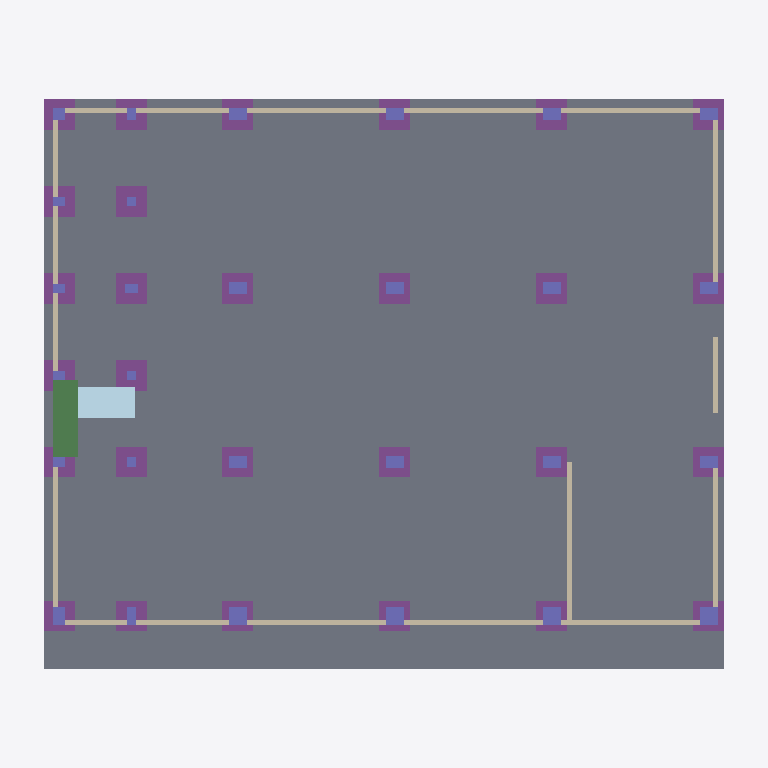
Plan cut of the same IFC building model at storey 'Undefined' (level 0.00 m, cut at 1.40 m), seen from above with north up, elements coloured by IFC class: 29 columns (violet), 28 footings (purple), 18 walls (beige), 1 slab (grey), 1 beam (green), 1 plate (pale blue). Cut surfaces are drawn darker.
Extent 23.1 m × 18.5 m × 24.4 m (x, y, z). Storeys (1): Undefined at 0.00 m. Elements (659): 316 IfcBeam, 183 IfcColumn, 111 IfcWall, 28 IfcFooting, 12 IfcPlate, 9 IfcSlab.

HEADER;
FILE_DESCRIPTION(('ViewDefinition[CoordinationView_V2.0, QuantityTakeOffAddOnView]'),'2;1');
FILE_NAME('as built.ifc','2015-06-27T17:21:03',(''),(''),'IFC Database Version:Work','Tekla Structures Educational 20.1 Service Release 2, IFC Export Version: 4.0.0.0 Jan 14 2015','');
FILE_SCHEMA(('IFC2X3'));
ENDSEC;
DATA;
#25=IFCPROJECT('2uU9_Aii97buk2K5N13AFj',#5,'Tekla Corporation',$,$,$,$,(#11),#24);
#27=IFCSITE('3hEA4WV7X57fISGwwErRdo',#5,'Undefined',$,$,#26,$,$,.ELEMENT.,$,$,$,$,$);
#29=IFCBUILDING('1TGa9hx5X6Yu9ISlhs9dJ5',#5,'Undefined',$,$,#28,$,$,.ELEMENT.,$,$,$);
#31=IFCBUILDINGSTOREY('2Vh2YrTHP4WwjAiSm4XqJP',#5,'Undefined',$,$,#30,$,$,.ELEMENT.,0.0);
#4652=IFCSLAB('1LKIc4000BrZ4qCp4pE38q',#5,'SLAB','400*18527','400*18527',#4640,#4651,'Concrete_S-1/0(?)',.FLOOR.);
#6640=IFCBEAM('1LPleb00019J4qCp8uCJKr',#5,'FACADE','200*800','200*800',#6637,#6639,'Concrete_B-1/0(?)');
#9087=IFCPLATE('1LPleb0006Pp4qCp8uD3Kq',#5,'STAIRS','PL1000*279','PL1000*279',#9056,#9086,'0(?)');
#4514=IFCFOOTING('1LKIc4000BdZ4qCp4pE38q',#5,'FOOTING','1000*1000','1000*1000',#4511,#4513,'ID55512984-0000-0b9e-[number]',.NOTDEFINED.);
#4550=IFCFOOTING('1LKIc4000BhZ4qCp4pE38q',#5,'FOOTING','1000*1000','1000*1000',#4547,#4549,'ID55512984-0000-0bae-[number]',.NOTDEFINED.);
#4586=IFCFOOTING('1LKIc4000BlZ4qCp4pE38q',#5,'FOOTING','1000*1000','1000*1000',#4583,#4585,'ID55512984-0000-0bbe-[number]',.NOTDEFINED.);
#5834=IFCWALL('1LKIc4000DqZ4qCp4pE38q',#5,'PANEL','2700*160','2700*160',#5823,#5833,'Concrete_W-1/0(?)');
#4568=IFCFOOTING('1LKIc4000BjZ4qCp4pE38q',#5,'FOOTING','1000*1000','1000*1000',#4565,#4567,'ID55512984-0000-0bb6-[number]',.NOTDEFINED.);
#6018=IFCWALL('1LKIc4000DwZ4qCp4pE38q',#5,'PANEL','2700*160','2700*160',#6007,#6017,'Concrete_W-1/0(?)');
#4433=IFCFOOTING('1LKIc4000BUZ4qCp4pE38q',#5,'FOOTING','1000*1000','1000*1000',#4430,#4432,'ID55512984-0000-0b7a-[number]',.NOTDEFINED.);
#4532=IFCFOOTING('1LKIc4000BfZ4qCp4pE38q',#5,'FOOTING','1000*1000','1000*1000',#4529,#4531,'ID55512984-0000-0ba6-[number]',.NOTDEFINED.);
#4541=IFCFOOTING('1LKIc4000BgZ4qCp4pE38q',#5,'FOOTING','1000*1000','1000*1000',#4538,#4540,'ID55512984-0000-0baa-[number]',.NOTDEFINED.);
#4496=IFCFOOTING('1LKIc4000BbZ4qCp4pE38q',#5,'FOOTING','1000*1000','1000*1000',#4493,#4495,'ID55512984-0000-0b96-[number]',.NOTDEFINED.);
#4523=IFCFOOTING('1LKIc4000BeZ4qCp4pE38q',#5,'FOOTING','1000*1000','1000*1000',#4520,#4522,'ID55512984-0000-0ba2-[number]',.NOTDEFINED.);
#4559=IFCFOOTING('1LKIc4000BiZ4qCp4pE38q',#5,'FOOTING','1000*1000','1000*1000',#4556,#4558,'ID55512984-0000-0bb2-[number]',.NOTDEFINED.);
#4505=IFCFOOTING('1LKIc4000BcZ4qCp4pE38q',#5,'FOOTING','1000*1000','1000*1000',#4502,#4504,'ID55512984-0000-0b9a-[number]',.NOTDEFINED.);
#4442=IFCFOOTING('1LKIc4000BVZ4qCp4pE38q',#5,'FOOTING','1000*1000','1000*1000',#4439,#4441,'ID55512984-0000-0b7e-[number]',.NOTDEFINED.);
#4469=IFCFOOTING('1LKIc4000BYZ4qCp4pE38q',#5,'FOOTING','1000*1000','1000*1000',#4466,#4468,'ID55512984-0000-0b8a-[number]',.NOTDEFINED.);
#4631=IFCFOOTING('1LKIc4000BqZ4qCp4pE38q',#5,'FOOTING','1000*1000','1000*1000',#4628,#4630,'ID55512984-0000-0bd2-[number]',.NOTDEFINED.);
#4406=IFCFOOTING('1LKIc4000BRZ4qCp4pE38q',#5,'FOOTING','1000*1000','1000*1000',#4403,#4405,'ID55512984-0000-0b6e-[number]',.NOTDEFINED.);
#5409=IFCWALL('1LKIc4000D9Z4qCp4pE38q',#5,'FACADE','2500*160','2500*160',#5398,#5408,'Concrete_W-1/0(?)');
#5623=IFCWALL('1LKIc4000DRZ4qCp4pE38q',#5,'PANEL','2700*160','2700*160',#5612,#5622,'Concrete_W-1/0(?)');
#5642=IFCWALL('1LKIc4000DSZ4qCp4pE38q',#5,'PANEL','2700*160','2700*160',#5635,#5641,'Concrete_W-1/0(?)');
#5655=IFCWALL('1LKIc4000DTZ4qCp4pE38q',#5,'PANEL','2700*160','2700*160',#5648,#5654,'Concrete_W-1/0(?)');
#5743=IFCWALL('1LKIc4000DlZ4qCp4pE38q',#5,'PANEL','2700*160','2700*160',#5736,#5742,'Concrete_W-1/0(?)');
#5758=IFCWALL('1LKIc4000DmZ4qCp4pE38q',#5,'PANEL','2700*160','2700*160',#5751,#5757,'Concrete_W-1/0(?)');
#5771=IFCWALL('1LKIc4000DnZ4qCp4pE38q',#5,'PANEL','2700*160','2700*160',#5764,#5770,'Concrete_W-1/0(?)');
#5918=IFCWALL('1LKIc4000DsZ4qCp4pE38q',#5,'PANEL','2700*160','2700*160',#5911,#5917,'Concrete_W-1/0(?)');
#4424=IFCFOOTING('1LKIc4000BTZ4qCp4pE38q',#5,'FOOTING','1000*1000','1000*1000',#4421,#4423,'ID55512984-0000-0b76-[number]',.NOTDEFINED.);
#4478=IFCFOOTING('1LKIc4000BZZ4qCp4pE38q',#5,'FOOTING','1000*1000','1000*1000',#4475,#4477,'ID55512984-0000-0b8e-[number]',.NOTDEFINED.);
#4487=IFCFOOTING('1LKIc4000BaZ4qCp4pE38q',#5,'FOOTING','1000*1000','1000*1000',#4484,#4486,'ID55512984-0000-0b92-[number]',.NOTDEFINED.);
#4397=IFCFOOTING('1LKIc4000BQZ4qCp4pE38q',#5,'FOOTING','1000*1000','1000*1000',#4394,#4396,'ID55512984-0000-0b6a-[number]',.NOTDEFINED.);
#4415=IFCFOOTING('1LKIc4000BSZ4qCp4pE38q',#5,'FOOTING','1000*1000','1000*1000',#4412,#4414,'ID55512984-0000-0b72-[number]',.NOTDEFINED.);
#4613=IFCFOOTING('1LKIc4000BoZ4qCp4pE38q',#5,'FOOTING','1000*1000','1000*1000',#4610,#4612,'ID55512984-0000-0bca-[number]',.NOTDEFINED.);
#4604=IFCFOOTING('1LKIc4000BnZ4qCp4pE38q',#5,'FOOTING','1000*1000','1000*1000',#4601,#4603,'ID55512984-0000-0bc6-[number]',.NOTDEFINED.);
#4577=IFCFOOTING('1LKIc4000BkZ4qCp4pE38q',#5,'FOOTING','1000*1000','1000*1000',#4574,#4576,'ID55512984-0000-0bba-[number]',.NOTDEFINED.);
#4355=IFCFOOTING('1LKIc4000BPZ4qCp4pE38q',#5,'FOOTING','1000*1000','1000*1000',#4343,#4354,'ID55512984-0000-0b66-[number]',.NOTDEFINED.);
#4451=IFCFOOTING('1LKIc4000BWZ4qCp4pE38q',#5,'FOOTING','1000*1000','1000*1000',#4448,#4450,'ID55512984-0000-0b82-[number]',.NOTDEFINED.);
#4460=IFCFOOTING('1LKIc4000BXZ4qCp4pE38q',#5,'FOOTING','1000*1000','1000*1000',#4457,#4459,'ID55512984-0000-0b86-[number]',.NOTDEFINED.);
#4622=IFCFOOTING('1LKIc4000BpZ4qCp4pE38q',#5,'FOOTING','1000*1000','1000*1000',#4619,#4621,'ID55512984-0000-0bce-[number]',.NOTDEFINED.);
#4595=IFCFOOTING('1LKIc4000BmZ4qCp4pE38q',#5,'FOOTING','1000*1000','1000*1000',#4592,#4594,'ID55512984-0000-0bc2-[number]',.NOTDEFINED.);
#5606=IFCWALL('1LKIc4000DQZ4qCp4pE38q',#5,'PANEL','2700*160','2700*160',#5599,#5605,'Concrete_W-1/0(?)');
#5784=IFCWALL('1LKIc4000DoZ4qCp4pE38q',#5,'PANEL','2700*160','2700*160',#5777,#5783,'Concrete_W-1/0(?)');
#5337=IFCWALL('1LKIc4000D6Z4qCp4pE38q',#5,'FACADE','2700*160','2700*160',#5330,#5336,'Concrete_W-1/0(?)');
#5369=IFCWALL('1LKIc4000D7Z4qCp4pE38q',#5,'FACADE','2500*160','2500*160',#5362,#5368,'Concrete_W-1/0(?)');
#5321=IFCWALL('1LKIc4000D5Z4qCp4pE38q',#5,'FACADE','2700*160','2700*160',#5314,#5320,'Concrete_W-1/0(?)');
#5888=IFCWALL('1LKIc4000DrZ4qCp4pE38q',#5,'PANEL','2700*160','2700*160',#5859,#5887,'Concrete_W-1/0(?)');
#108=IFCCOLUMN('1LKIc40000uZ4qCp4pE38q',#5,'COLUMN','600*600','600*600',#105,#107,'Concrete_C-1/0(?)');
#64=IFCCOLUMN('1LKIc40000vJ4qCp4pE38q',#5,'COLUMN','600*600','600*600',#47,#63,'Concrete_C-1/0(?)');
#118=IFCCOLUMN('1LKIc40000rZ4qCp4pE38q',#5,'COLUMN','600*600','600*600',#115,#117,'Concrete_C-1/0(?)');
#128=IFCCOLUMN('1LKIc40000tZ4qCp4pE38q',#5,'COLUMN','600*600','600*600',#125,#127,'Concrete_C-1/0(?)');
#5577=IFCWALL('1LKIc4000DPZ4qCp4pE38q',#5,'PANEL','2700*160','2700*160',#5570,#5576,'Concrete_W-1/0(?)');
#5798=IFCWALL('1LKIc4000DpZ4qCp4pE38q',#5,'PANEL','2700*160','2700*160',#5791,#5797,'Concrete_W-1/0(?)');
#142=IFCCOLUMN('1LKIc40000sZ4qCp4pE38q',#5,'COLUMN','400*600','400*600',#136,#141,'Concrete_C-1/0(?)');
#172=IFCCOLUMN('1LKIc40000qZ4qCp4pE38q',#5,'COLUMN','400*600','400*600',#169,#171,'Concrete_C-1/0(?)');
#192=IFCCOLUMN('1LKIc40000mZ4qCp4pE38q',#5,'COLUMN','400*600','400*600',#189,#191,'Concrete_C-1/0(?)');
#182=IFCCOLUMN('1LKIc40000nZ4qCp4pE38q',#5,'COLUMN','400*600','400*600',#179,#181,'Concrete_C-1/0(?)');
#202=IFCCOLUMN('1LKIc40000lZ4qCp4pE38q',#5,'COLUMN','400*600','400*600',#199,#201,'Concrete_C-1/0(?)');
#212=IFCCOLUMN('1LKIc40000jZ4qCp4pE38q',#5,'COLUMN','400*600','400*600',#209,#211,'Concrete_C-1/0(?)');
#232=IFCCOLUMN('1LKIc40000gZ4qCp4pE38q',#5,'COLUMN','400*600','400*600',#229,#231,'Concrete_C-1/0(?)');
#222=IFCCOLUMN('1LKIc40000iZ4qCp4pE38q',#5,'COLUMN','400*600','400*600',#219,#221,'Concrete_C-1/0(?)');
#252=IFCCOLUMN('1LKIc40000aZ4qCp4pE38q',#5,'COLUMN','400*600','400*600',#249,#251,'Concrete_C-1/0(?)');
#242=IFCCOLUMN('1LKIc40000bZ4qCp4pE38q',#5,'COLUMN','400*600','400*600',#239,#241,'Concrete_C-1/0(?)');
#262=IFCCOLUMN('1LKIc40000ZZ4qCp4pE38q',#5,'COLUMN','400*600','400*600',#259,#261,'Concrete_C-1/0(?)');
#272=IFCCOLUMN('1LKIc40000YZ4qCp4pE38q',#5,'COLUMN','400*600','400*600',#269,#271,'Concrete_C-1/0(?)');
#526=IFCCOLUMN('1LKIc40000UZ4qCp4pE38q',#5,'FACADE','600*400','600*400',#520,#525,'Concrete_C-1/0(?)');
#410=IFCCOLUMN('1LKIc40000pZ4qCp4pE38q',#5,'COLUMN','600*300','600*300',#404,#409,'Concrete_C-1/0(?)');
#495=IFCCOLUMN('1LKIc40000VJ4qCp4pE38q',#5,'FACADE','400*400','400*400',#489,#494,'Concrete_C-1/0(?)');
#345=IFCCOLUMN('1LKIc40000dJ4qCp4pE38q',#5,'FACADE','300*400','300*400',#339,#344,'Concrete_C-1/0(?)');
#386=IFCCOLUMN('1LKIc40000oJ4qCp4pE38q',#5,'FACADE','300*400','300*400',#383,#385,'Concrete_C-1/0(?)');
#376=IFCCOLUMN('1LKIc40000cJ4qCp4pE38q',#5,'FACADE','300*400','300*400',#373,#375,'Concrete_C-1/0(?)');
#396=IFCCOLUMN('1LKIc40000XZ4qCp4pE38q',#5,'FACADE','300*400','300*400',#393,#395,'Concrete_C-1/0(?)');
#442=IFCCOLUMN('1LKIc40000WZ4qCp4pE38q',#5,'COLUMN','400*300','400*300',#436,#441,'Concrete_C-1/0(?)');
#288=IFCCOLUMN('1LKIc40000fZ4qCp4pE38q',#5,'COLUMN','300*300','300*300',#282,#287,'Concrete_C-1/0(?)');
#319=IFCCOLUMN('1LKIc40000hJ4qCp4pE38q',#5,'COLUMN','300*300','300*300',#316,#318,'Concrete_C-1/0(?)');
#329=IFCCOLUMN('1LKIc40000eJ4qCp4pE38q',#5,'COLUMN','300*300','300*300',#326,#328,'Concrete_C-1/0(?)');
#462=IFCCOLUMN('1LKIc40000kZ4qCp4pE38q',#5,'COLUMN','300*300','300*300',#455,#461,'Concrete_C-1/0(?)');
#537=IFCCOLUMN('1LKIc40000TZ4qCp4pE38q',#5,'COLUMN','300*400','300*400',#534,#536,'Concrete_C-1/0(?)');
ENDSEC;